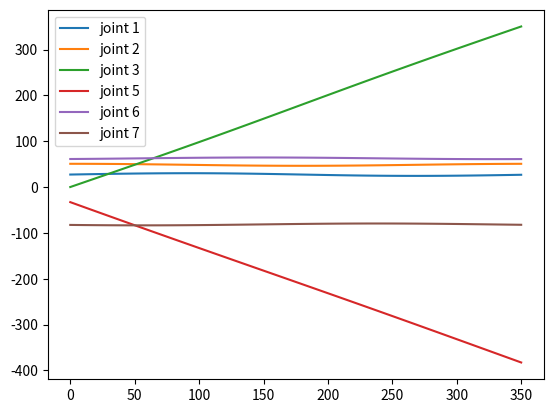

Recreate this plot in Python.
import numpy as np
from numpy import cos, sin
import matplotlib.pyplot as plt

pi = np.pi

# * 机器人参数的输入
d_bs, d_se, d_ew, d_wt = 333, 316-2.866249149367957, 384-2.866249149367957, 107
len_0_bs = np.array([0, 0, d_bs])
len_3_se = np.array([0, d_se, 0])
len_4_ew = np.array([0, 0, d_ew])
len_7_wt = np.array([0, 0, d_wt])

#* 为了计算角度范围，将某几个矩阵设置为全局变量
A_s, B_s, C_s = [], [], []
A_w, B_w, C_w = [], [], []

# * dh参数中的alpha参数
alpha = np.array([-1, 1, 1, -1, 1, 1, 0]) * pi / 2

# * 向量对应斜对称矩阵
def skew_vector(v):
    matrix = np.array([[0, -v[2], v[1]],
                        [v[2], 0, -v[0]],
                        [-v[1], v[0], 0]])
    return matrix

# * 关节i的旋转矩阵


def rotation_axis(theta, index_joint):
    ca = cos(alpha[index_joint - 1])
    sa = sin(alpha[index_joint - 1])
    rotation = np.array([[cos(theta), -sin(theta) * ca, sin(theta) * sa],
                         [sin(theta), cos(theta) * ca, -cos(theta) * sa],
                            [0, sa, ca]])
    return rotation

# * 参考平面关节默认角的计算(肩膀), 这是一个专门的函数，变量x和y是后续计算出来的


def init_shoulder_joint(x, y):
    alpha = np.arctan2(x[2], x[0])
    beta = np.arctan2(y[1], y[0])
    amplitude1 = np.sqrt(x[0]**2 + x[2]**2)
    amplitude2 = np.sqrt(y[0]**2 + y[1]**2)
    theta_02 = np.arcsin(- y[2] / amplitude1) + alpha
    theta_01 = np.arcsin(- x[1] / amplitude2) + beta

    #! arcsin多值，利用第三个等式筛选至只有两种可能，目前输出其中一种
    if np.cos(theta_01 - alpha) * np.cos(theta_02 - beta) < 0:
        theta_02 = np.pi - theta_02

    return theta_01, theta_02

def inverse_with_phi(x, r, phi):
    phi = np.radians(phi)
    x_0_sw = x - len_0_bs - r @ len_7_wt
    theta_4 = np.arccos((np.linalg.norm(x_0_sw)**2 - d_se**2 - d_ew**2) / (2 * d_se * d_ew))
    u_0_sw = x_0_sw / np.linalg.norm(x_0_sw)

    x_for_calculation = rotation_axis(0, 3) @ (len_3_se + rotation_axis(theta_4, 4) @ len_4_ew)
    y_for_calculation = x_0_sw
    theta_1_ref, theta_2_ref = init_shoulder_joint(x_for_calculation, y_for_calculation)
    r_03_ref = rotation_axis(theta_1_ref, 1) @ rotation_axis(theta_2_ref, 2) @ rotation_axis(0, 3)

    cross_matrix_sw = skew_vector(u_0_sw)
    A_s = cross_matrix_sw @ r_03_ref
    B_s = - cross_matrix_sw @ cross_matrix_sw @ r_03_ref
    C_s = np.array(np.matrix(u_0_sw).T @ np.matrix(u_0_sw)) @ r_03_ref
    r_03 = A_s * sin(phi) + B_s * cos(phi) + C_s

    #! 计算theta1,2,3, 多值
    theta_1 = np.arctan2(r_03[1, 1] , r_03[0, 1])
    theta_2 = np.arccos(r_03[2, 1])
    theta_3 = np.arctan2(-r_03[2, 2] , -r_03[2, 0])

    # 腕关节角计算
    # 相应矩阵
    A_w = rotation_axis(theta_4, 4).T @ A_s.T @ r
    B_w = rotation_axis(theta_4, 4).T @ B_s.T @ r
    C_w = rotation_axis(theta_4, 4).T @ C_s.T @ r

    r_47 = A_w * sin(phi) + B_w * cos(phi) + C_w

    #! 计算theta5,6,7, 多值
    theta_5 = np.arctan2(r_47[1, 2] , r_47[0, 2])
    theta_6 = np.arccos(-r_47[2, 2])
    theta_7 = np.arctan2(-r_47[2, 1] , r_47[2, 0]) 

    return np.array([theta_1, theta_2, theta_3, theta_4, theta_5, theta_6, theta_7])

def mdh_mat(theta, d, a, alpha):
    '''分别是dh参数的a d theta alpha'''
    matrix = np.array([
        [cos(theta), -sin(theta),  0, a],
        [cos(alpha) * sin(theta),  cos(alpha) * cos(theta), -sin(alpha), -d * sin(alpha)],
        [sin(alpha) * sin(theta),  sin(alpha) * cos(theta),  cos(alpha),  d * cos(alpha)],
        [0, 0, 0, 1]
        ])
    return matrix

def fk_kuka(ang):
    Joint1 = mdh_mat(ang[0], d_bs, 0, 0)
    Joint2 = mdh_mat(ang[1], 0, 0, -pi/2)
    Joint3 = mdh_mat(ang[2], d_se, 0, pi/2)
    Joint4 = mdh_mat(ang[3], 0, 0, pi/2)
    Joint5 = mdh_mat(ang[4], d_ew, 0, -pi/2)
    Joint6 = mdh_mat(ang[5], 0, 0, pi/2) 
    Joint7 = mdh_mat(ang[6], d_wt, 0, pi/2)
    Posture = Joint1 @ Joint2 @ Joint3 @ Joint4 @ Joint5 @ Joint6 @ Joint7
    return Posture

def show_error(result, phi):
    error_rotation = result[:3, :3] @ np.linalg.inv(r_07_d) - np.eye(3)
    error_translation = result[:3, 3] - x_07_d
    print('degree {} is solvable'.format(phi))
    print('error of r: ', np.linalg.norm(error_rotation))
    print('error of x: ', np.linalg.norm(error_translation))


if __name__ == '__main__':
    # 测试论文结果使用的位姿
    x_07_d = np.array([500, 200, 700])
    r_07_d = np.array([[0.067, 0.933, 0.354],
                    [0.933, 0.067, -0.354],
                    [-0.354, 0.354, -0.866]])
    x = x_07_d
    r = r_07_d

    phi_set = []
    joints = []

    angle = inverse_with_phi(x, r, 0)
    print(np.degrees(angle))
    print(fk_kuka(angle))

    for phi in range(0, 360, 10):
        try:
            angle = inverse_with_phi(x, r, phi)
            result = fk_kuka(angle)
            joints.append(angle)
            phi_set.append(phi)
            show_error(result, phi)
        except:
            print('degree {} is not solvable'.format(phi))

    joints = np.array(joints)
    # reformulate angles
    for i in range(7):
        for j in range(len(phi_set) - 1):
            diff = joints[j+1, i] - joints[j, i]
            if diff > 1.8 * pi:
                joints[j+1, i] -= 2 * pi
            elif diff < -1.8 * pi:
                joints[j+1, i] += 2 * pi


    for i in range(7):
        if i != 3:
            plt.plot(phi_set, np.degrees(joints[:, i]), label='joint {0}'.format(i+1))
    plt.legend()
    plt.show()


